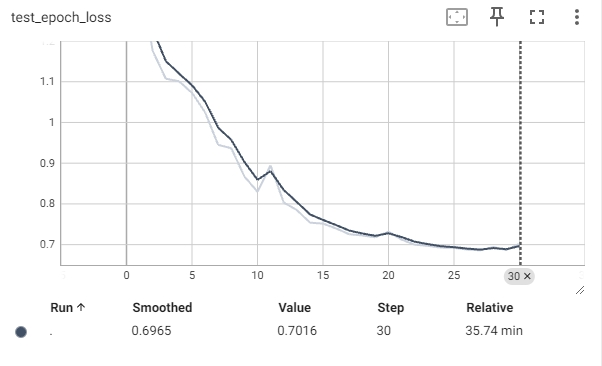

The data file committed next to this chart (first rows):
Wall time, Step, Value
1733817460, 1, 1.36
1733817532, 2, 1.176
1733817608, 3, 1.107
1733817692, 4, 1.101
1733817782, 5, 1.073
1733817855, 6, 1.025
1733817925, 7, 0.9449
1733817998, 8, 0.9367
1733818069, 9, 0.8674
1733818141, 10, 0.8298
1733818220, 11, 0.8946
1733818292, 12, 0.8034
1733818362, 13, 0.7851
1733818434, 14, 0.754
1733818507, 15, 0.7516
1733818580, 16, 0.7397
1733818655, 17, 0.7256
1733818730, 18, 0.7225
1733818802, 19, 0.7181
1733818873, 20, 0.7319
1733818947, 21, 0.7123
1733819019, 22, 0.6999
1733819090, 23, 0.6971
1733819160, 24, 0.6928
1733819231, 25, 0.6922
1733819305, 26, 0.6879
1733819380, 27, 0.6861
1733819460, 28, 0.694
1733819532, 29, 0.687
1733819604, 30, 0.7016
